The GitHub repository AvQ1301/Chessrobot contains a labelled image folder "Data" with 11 categories: ma den, phao den, phao do, si den, tinh den, tinh do, tot den, tot do, tuong den, tuong do, xe den. Examples follow, each with its label.

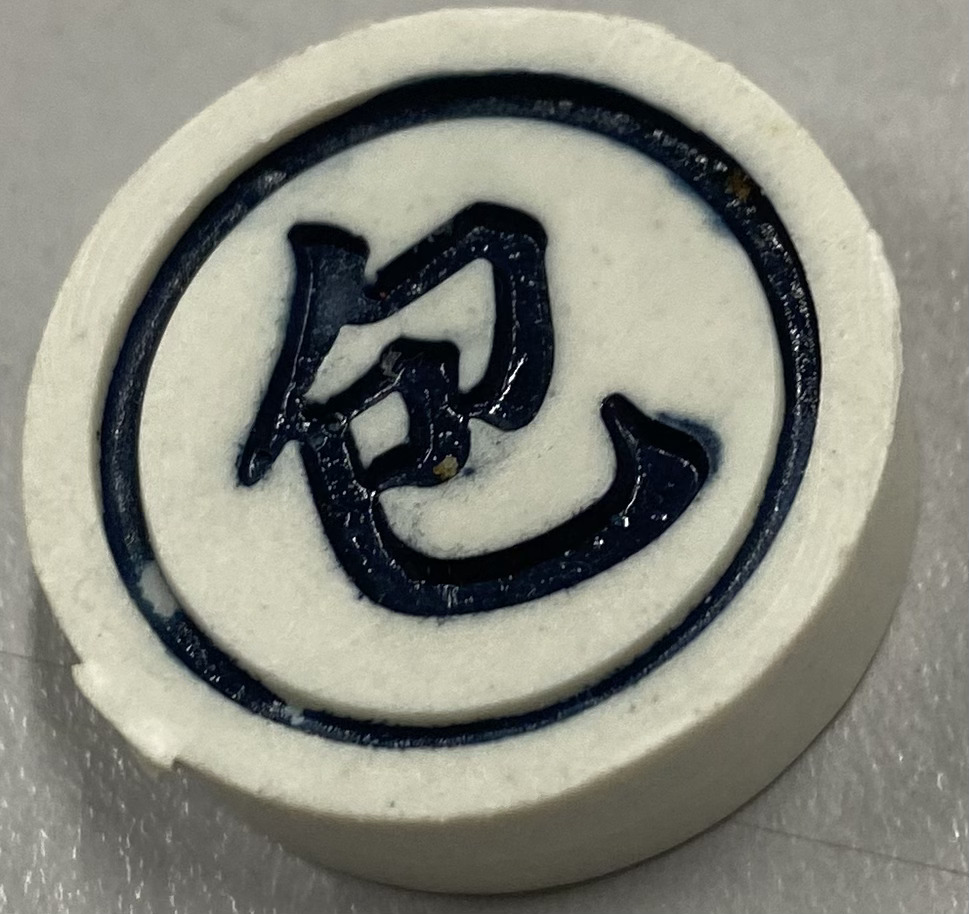
Label: phao den

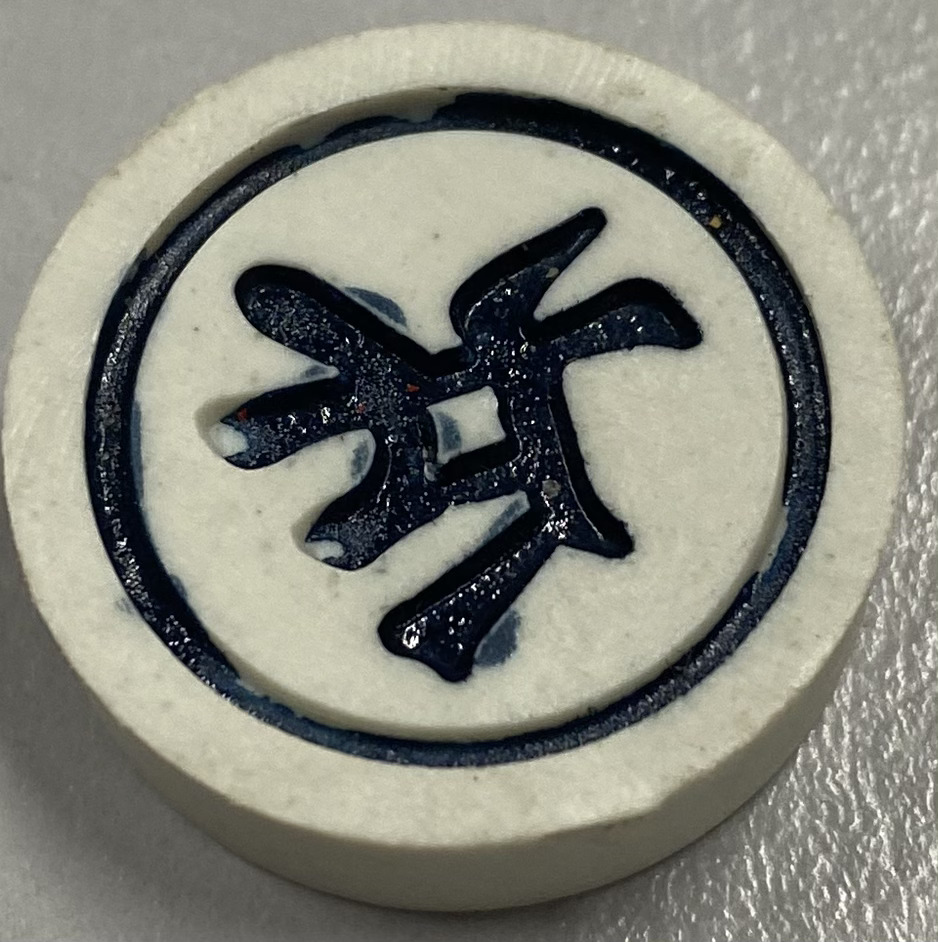
Label: tot den

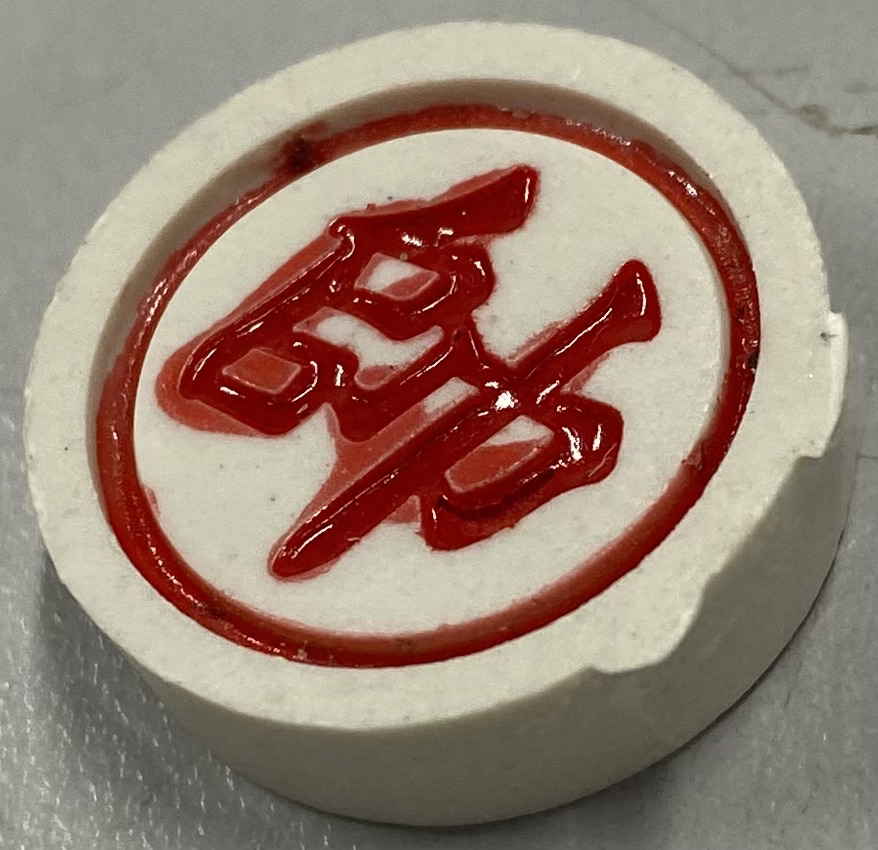
Label: tuong do

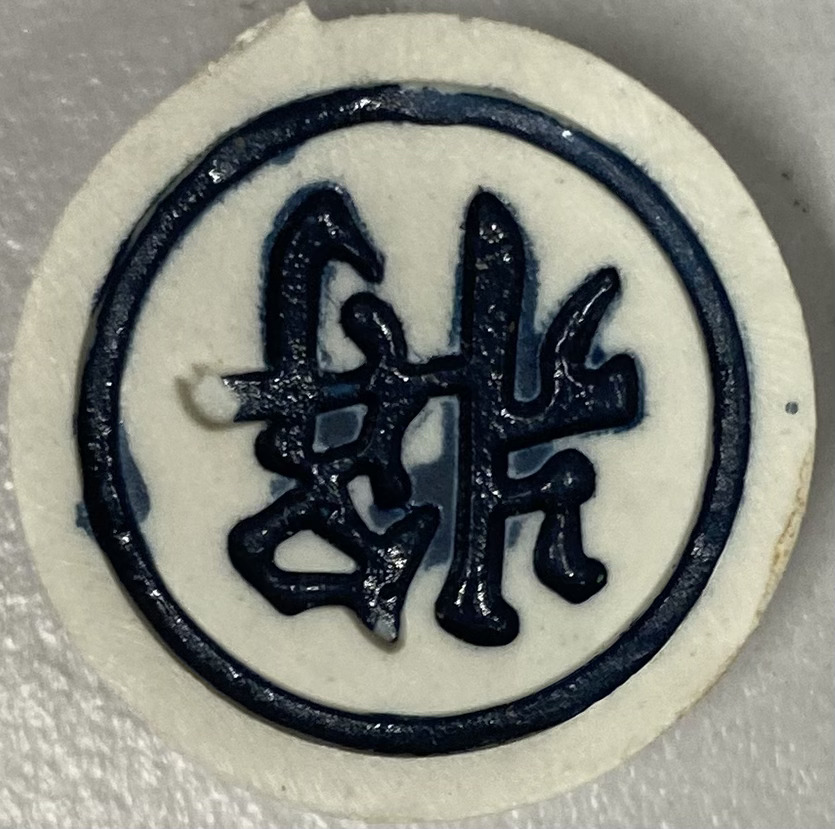
Label: tuong den

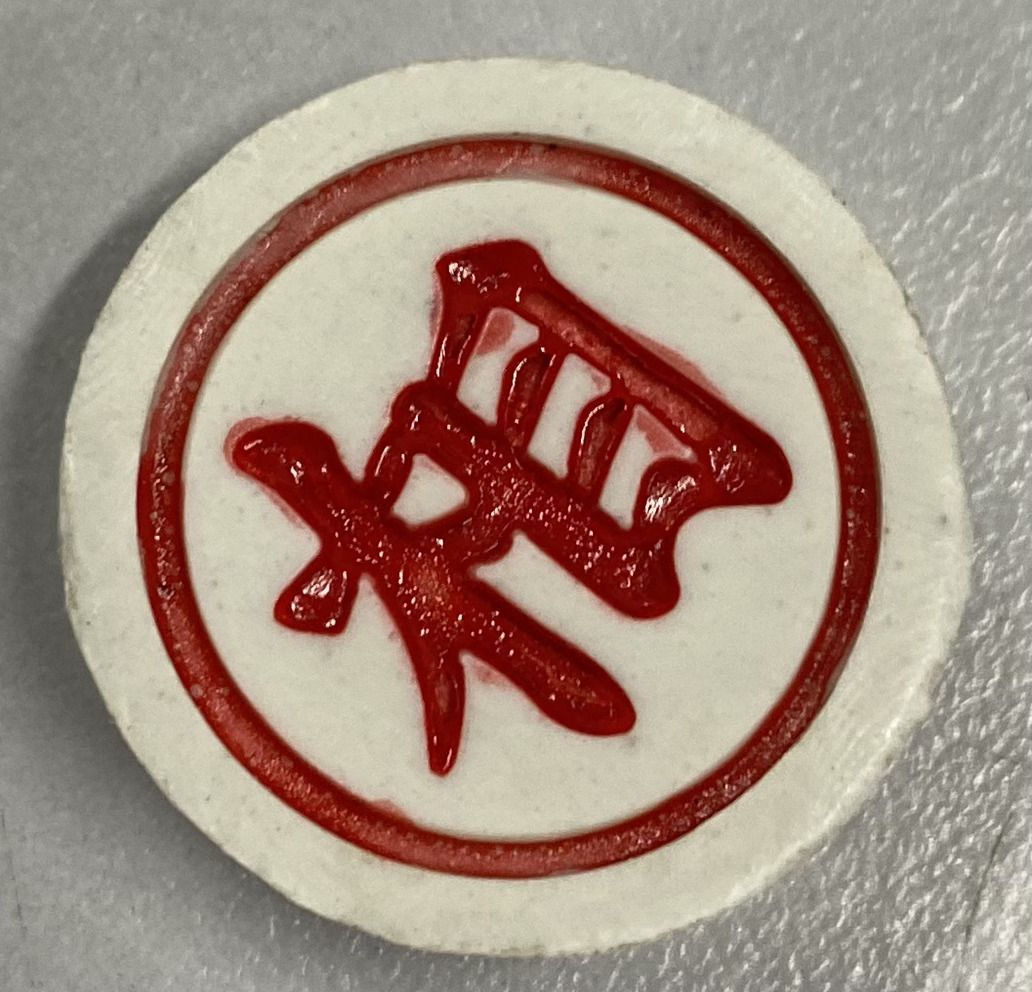
Label: tinh do

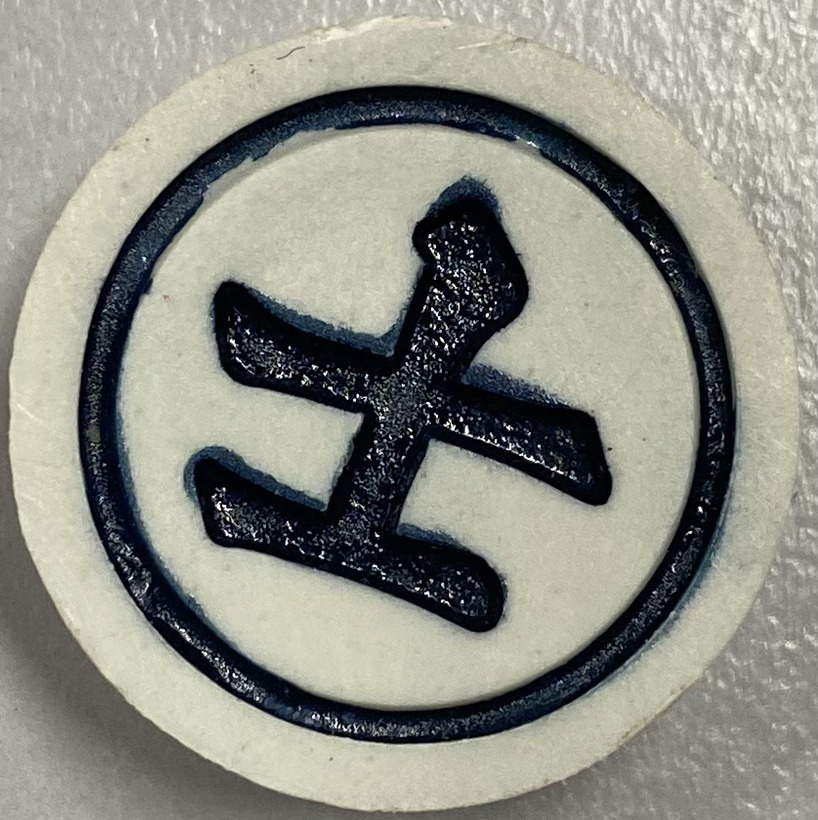
Label: si den
